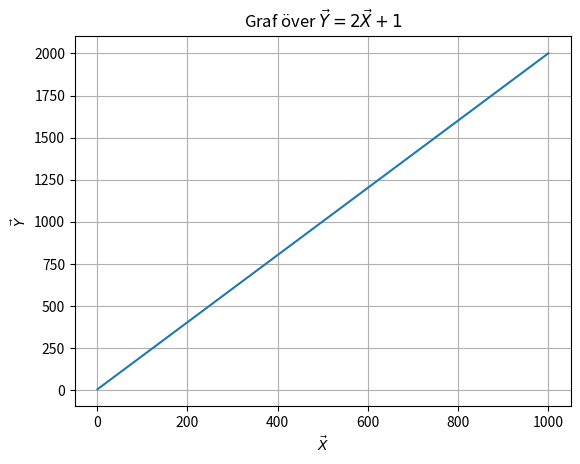

Generate this figure with matplotlib:
# Uppgift 1
# Vi ska göra min - och max
import numpy as np
import math

#Detta är den givna listan av tal

y = [2,4,7,5,3,6,9,8,4,5,3]

# Skapar en tom lista som sedan ska fyllas i

lok_max_lista = []

# Går igenom alla element i listan (utom första och sista).
# Därefter undersöks om element i är större än föregående och efterföljande elemt

for i in range (1, len(y) - 1):
    if y[i-1] < y[i] > y[i+1]:
        lok_max_lista.append(i)
print(lok_max_lista)

#Uppgift 2

vektor_x = []
N = 1000
for N in range (1, N+1):
    vektor_x.append(N)

vektor_y = []
for c in vektor_x:
        vektor_y.append(2*c+1)

norm_y = []
for b in vektor_y:
    norm_y.append(b**2)
print(math.sqrt(sum(norm_y)))

#Uppgift 3
v_x = np.arange(1, 1001, 1)
v_y = 2*v_x +1
n_y = np.sqrt(np.sum((v_y)**2))
print(n_y)

# Python-listor är varje element ett objekt som sparas separat i datorn minne. Numpy-array lagras tillsammans i en sammanhängade mängd i minnet. Det går snabbare för datorn att utföra beräkningar med arrayer.

#Uppgift 4
import matplotlib.pyplot as plt
plt.plot(v_x,v_y) 
plt.grid()
plt.xlabel(r"$\vec{X}$")
plt.ylabel(r"$\vec{Y}$")
plt.title(r"Graf över $\vec{Y} = 2\vec{X}+1$")

#Uppgift 5
N = 1000000 # Enligt prövning noterar vi att stabilt värde på 3.14 ges av N av storleksordnng 1 miljon
y = np.random.rand(N)
x = np.random.rand(N)

innanför = np.sqrt(x**2 + y**2) < 1
N_in = np.sum(innanför)
pi = 4*N_in / N
pi = round(pi,2)
print(pi)

#Uppgift 6
x = [-3, 2, 5, -1, 4, 0, 7]
summa = 1
antal = 0

for i in range(len(x) - 1):
    if x[i] >= 0:
        summa = x[i]^2
    antal += 1

medel = summa/len(x)
avrundning = round(medel,2)
print("Medelvärdet är:", avrundning)

#1. x[i] anger index och inte värde från en lista.
#2. Svaret ska avrundas till en decimal. 
